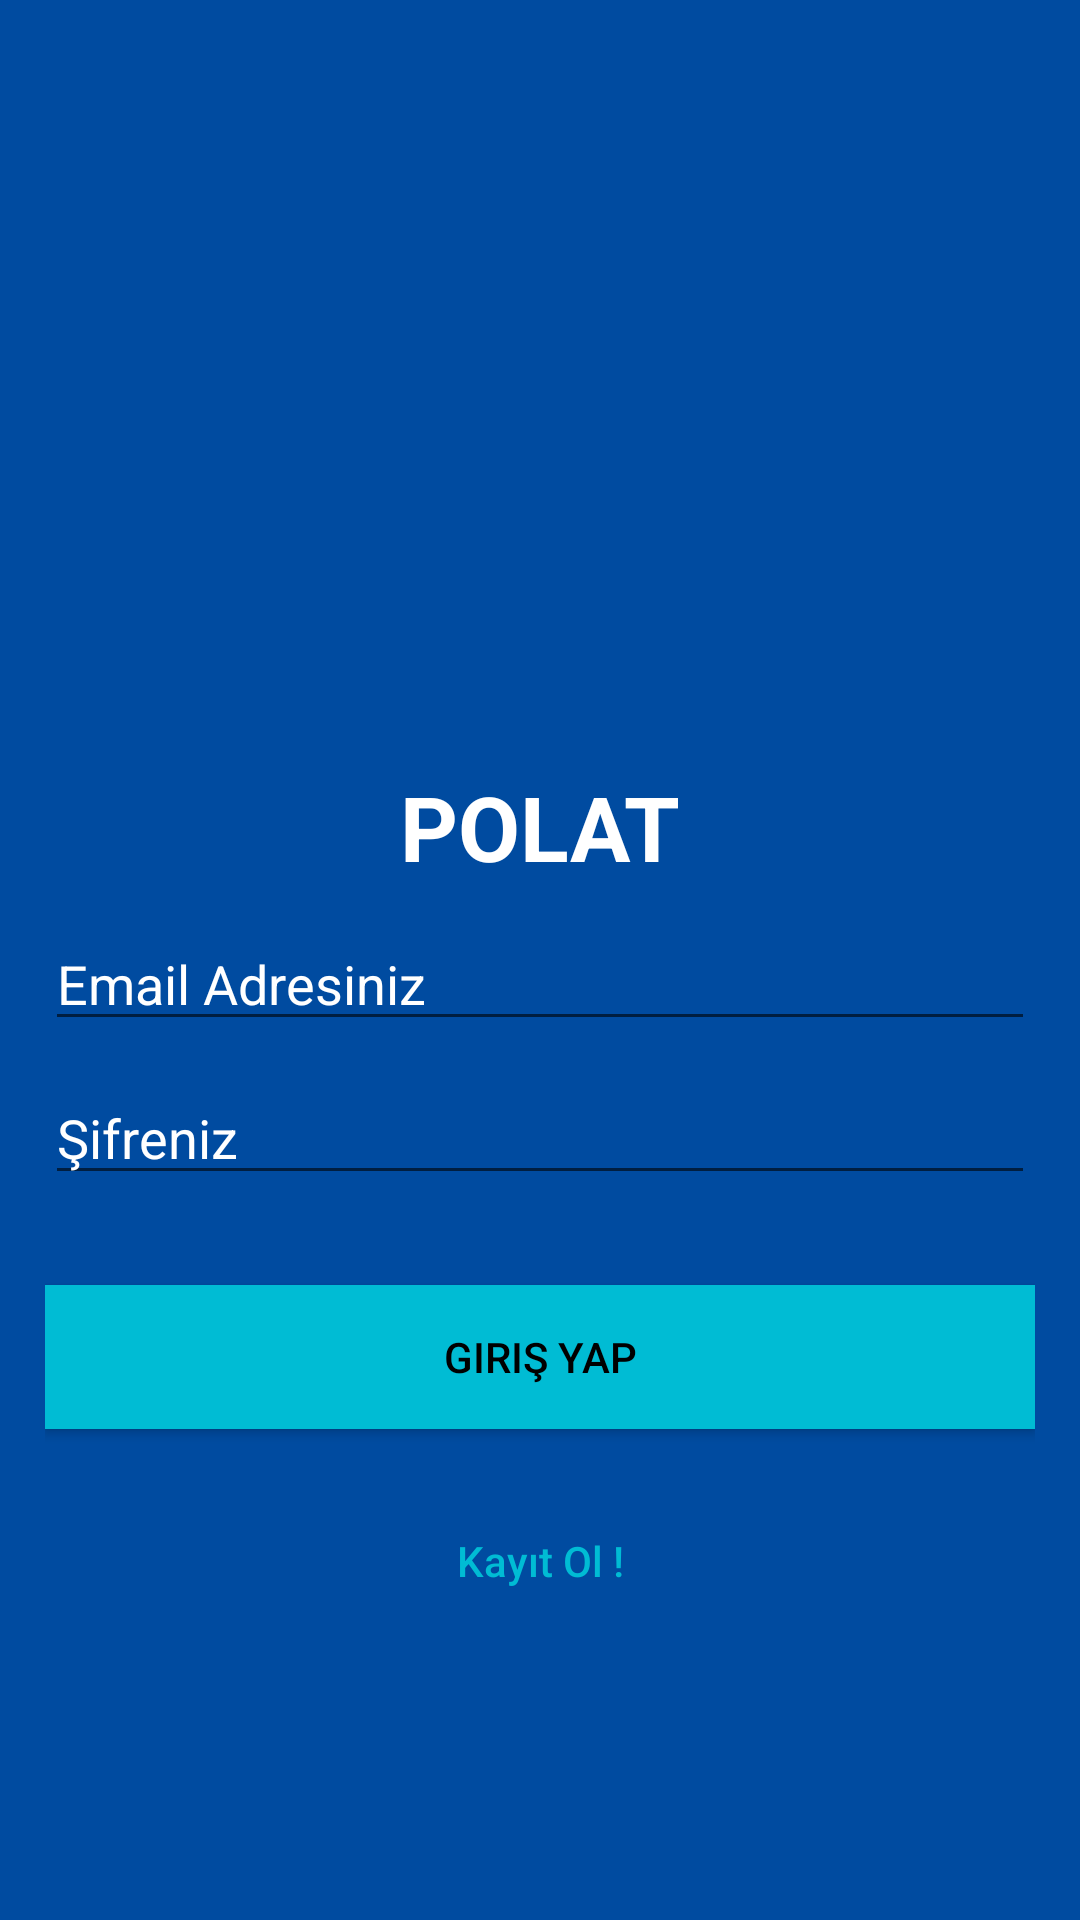

Produce the Android XML layout that renders to this screen, including the resource entries it uses.
<!-- AndroidManifest.xml: application theme AppTheme -->
<!-- res/layout/activity_login.xml -->
<?xml version="1.0" encoding="utf-8"?>
<layout xmlns:android="http://schemas.android.com/apk/res/android"
    xmlns:app="http://schemas.android.com/apk/res-auto"
    xmlns:tools="http://schemas.android.com/tools">


<androidx.constraintlayout.widget.ConstraintLayout
    android:layout_width="match_parent"
    android:layout_height="match_parent"
    tools:context=".activities.LoginActivity">

    <LinearLayout
        android:layout_width="fill_parent"
        android:layout_height="fill_parent"
        android:background="@color/colorPrimaryDark"
        android:gravity="center"
        app:layout_constraintTop_toTopOf="parent"
        app:layout_constraintStart_toStartOf="parent"
        app:layout_constraintEnd_toEndOf="parent"
        app:layout_constraintBottom_toBottomOf="parent"
        android:orientation="vertical"
        android:padding="15dp">


        <androidx.appcompat.widget.AppCompatImageView
            android:layout_width="150dp"
            android:layout_height="150dp"
            android:layout_gravity="center_horizontal"
            android:layout_marginBottom="10dp"
            android:src="@drawable/scooter"/>

        <androidx.appcompat.widget.AppCompatTextView
            android:layout_width="match_parent"
            android:layout_height="wrap_content"
            android:gravity="center"
            android:textColor="@color/white"
            android:textStyle="bold"
            android:textSize="30dp"
            android:text="POLAT"/>


        <androidx.appcompat.widget.AppCompatEditText
            android:id="@+id/email"
            android:layout_width="match_parent"
            android:layout_height="wrap_content"
            android:layout_marginBottom="10dp"
            android:layout_marginTop="10dp"
            android:hint="Email Adresiniz"
            android:inputType="textEmailAddress"
            android:textColor="@android:color/white"
            android:textColorHint="@android:color/white" />



        <androidx.appcompat.widget.AppCompatEditText
            android:id="@+id/password"
            android:layout_width="fill_parent"
            android:layout_height="wrap_content"
            android:layout_marginBottom="10dp"
            android:hint="Şifreniz"
            android:inputType="textPassword"
            android:textColor="@android:color/white"
            android:textColorHint="@android:color/white" />


        

        <androidx.appcompat.widget.AppCompatButton
            android:id="@+id/login"
            android:layout_width="fill_parent"
            android:layout_height="wrap_content"
            android:layout_marginTop="20dip"
            android:background="@color/colorAccent"
            android:text="Giriş Yap"
            android:textColor="@android:color/black" />

        <androidx.appcompat.widget.AppCompatButton
            android:id="@+id/signbutton"
            android:layout_width="fill_parent"
            android:layout_height="wrap_content"
            android:layout_marginTop="20dip"
            android:background="@null"
            android:text="Kayıt Ol !"
            android:textAllCaps="false"
            android:textColor="@color/colorAccent" />

        

    </LinearLayout>



</androidx.constraintlayout.widget.ConstraintLayout>
</layout>
<!-- resources referenced by this layout -->
<resources>
  <color name="colorAccent">#00bcd4</color>
  <color name="colorPrimaryDark">#004ba0</color>
  <color name="white">#FFFFFF</color>
  <style name="AppTheme" parent="Theme.MaterialComponents.Light.NoActionBar">
          
          <item name="colorPrimary">@color/colorPrimary</item>
          <item name="colorPrimaryDark">@color/colorPrimaryDark</item>
          <item name="colorAccent">@color/colorAccent</item>
      </style>
  <color name="colorPrimary">#1976d2</color>
</resources>
